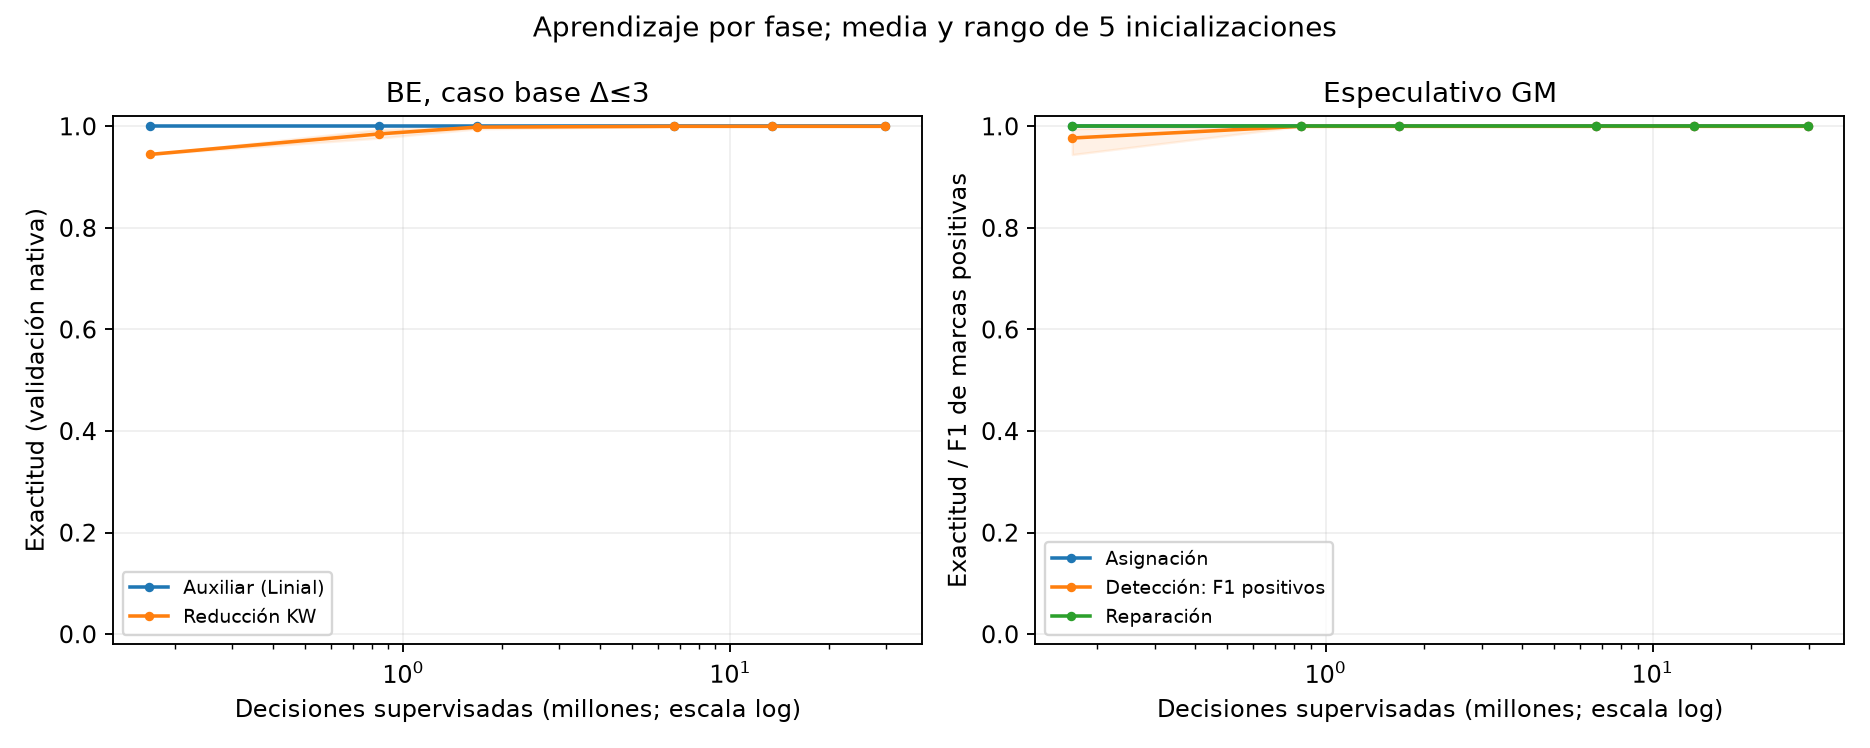

The data file committed next to this chart (first rows):
teacher, seed, phase, updates, decision_nodes_seen, validation_decisions, accuracy, mark_positive_f1
LUBY, 0, COLOR, 100, 168000, 5246, 0.8458, 
LUBY, 0, COLOR, 500, 840000, 5246, 0.9851, 
LUBY, 0, COLOR, 1000, 1680000, 5246, 0.9905, 
LUBY, 0, COLOR, 4000, 6720000, 5246, 0.9968, 
LUBY, 0, COLOR, 8000, 13440000, 5246, 0.9975, 
LUBY, 0, COLOR, 17760, 29836800, 5246, 0.9994, 
LUBY, 1, COLOR, 100, 168000, 5246, 0.8793, 
LUBY, 1, COLOR, 500, 840000, 5246, 0.9769, 
LUBY, 1, COLOR, 1000, 1680000, 5246, 0.9872, 
LUBY, 1, COLOR, 4000, 6720000, 5246, 0.9964, 
LUBY, 1, COLOR, 8000, 13440000, 5246, 0.9979, 
LUBY, 1, COLOR, 17760, 29836800, 5246, 0.9983, 
LUBY, 2, COLOR, 100, 168000, 5246, 0.8138, 
LUBY, 2, COLOR, 500, 840000, 5246, 0.9617, 
LUBY, 2, COLOR, 1000, 1680000, 5246, 0.9891, 
LUBY, 2, COLOR, 4000, 6720000, 5246, 0.9966, 
LUBY, 2, COLOR, 8000, 13440000, 5246, 0.9992, 
LUBY, 2, COLOR, 17760, 29836800, 5246, 0.9992, 
LUBY, 3, COLOR, 100, 168000, 5246, 0.7554, 
LUBY, 3, COLOR, 500, 840000, 5246, 0.9659, 
LUBY, 3, COLOR, 1000, 1680000, 5246, 0.9891, 
LUBY, 3, COLOR, 4000, 6720000, 5246, 0.9983, 
LUBY, 3, COLOR, 8000, 13440000, 5246, 0.999, 
LUBY, 3, COLOR, 17760, 29836800, 5246, 0.9968, 
LUBY, 4, COLOR, 100, 168000, 5246, 0.773, 
LUBY, 4, COLOR, 500, 840000, 5246, 0.9741, 
LUBY, 4, COLOR, 1000, 1680000, 5246, 0.9907, 
LUBY, 4, COLOR, 4000, 6720000, 5246, 0.9987, 
LUBY, 4, COLOR, 8000, 13440000, 5246, 0.996, 
LUBY, 4, COLOR, 17760, 29836800, 5246, 0.9985, 
JOHANSSON, 0, COLOR, 100, 168000, 4051, 0.8457, 
JOHANSSON, 0, COLOR, 500, 840000, 4051, 0.962, 
JOHANSSON, 0, COLOR, 1000, 1680000, 4051, 0.9842, 
JOHANSSON, 0, COLOR, 4000, 6720000, 4051, 0.9968, 
JOHANSSON, 0, COLOR, 8000, 13440000, 4051, 0.9975, 
JOHANSSON, 0, COLOR, 17760, 29836800, 4051, 0.9985, 
JOHANSSON, 1, COLOR, 100, 168000, 4051, 0.8265, 
JOHANSSON, 1, COLOR, 500, 840000, 4051, 0.9395, 
JOHANSSON, 1, COLOR, 1000, 1680000, 4051, 0.9793, 
JOHANSSON, 1, COLOR, 4000, 6720000, 4051, 0.9938, 
JOHANSSON, 1, COLOR, 8000, 13440000, 4051, 0.9968, 
JOHANSSON, 1, COLOR, 17760, 29836800, 4051, 0.9975, 
JOHANSSON, 2, COLOR, 100, 168000, 4051, 0.768, 
JOHANSSON, 2, COLOR, 500, 840000, 4051, 0.9536, 
JOHANSSON, 2, COLOR, 1000, 1680000, 4051, 0.9852, 
JOHANSSON, 2, COLOR, 4000, 6720000, 4051, 0.9985, 
JOHANSSON, 2, COLOR, 8000, 13440000, 4051, 0.999, 
JOHANSSON, 2, COLOR, 17760, 29836800, 4051, 0.998, 
JOHANSSON, 3, COLOR, 100, 168000, 4051, 0.7149, 
JOHANSSON, 3, COLOR, 500, 840000, 4051, 0.9494, 
JOHANSSON, 3, COLOR, 1000, 1680000, 4051, 0.98, 
JOHANSSON, 3, COLOR, 4000, 6720000, 4051, 0.9874, 
JOHANSSON, 3, COLOR, 8000, 13440000, 4051, 0.9988, 
JOHANSSON, 3, COLOR, 17760, 29836800, 4051, 0.9983, 
JOHANSSON, 4, COLOR, 100, 168000, 4051, 0.8963, 
JOHANSSON, 4, COLOR, 500, 840000, 4051, 0.9704, 
JOHANSSON, 4, COLOR, 1000, 1680000, 4051, 0.9837, 
JOHANSSON, 4, COLOR, 4000, 6720000, 4051, 0.9968, 
JOHANSSON, 4, COLOR, 8000, 13440000, 4051, 0.9993, 
JOHANSSON, 4, COLOR, 17760, 29836800, 4051, 0.9985, 
... 240 more rows
